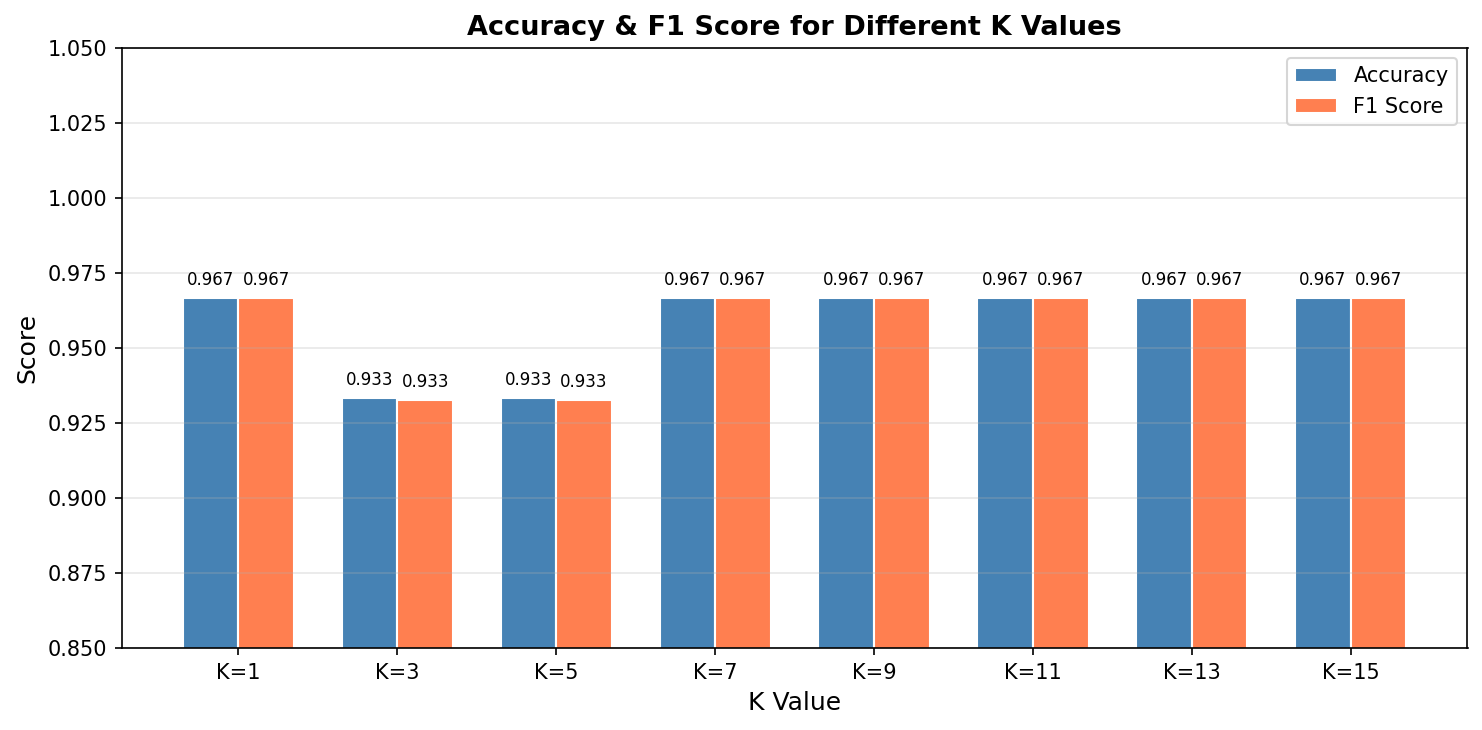

Source data for this figure (header and first rows):
K, Accuracy, Precision, Recall, F1
1, 0.9667, 0.9697, 0.9667, 0.9666
3, 0.9333, 0.9444, 0.9333, 0.9327
5, 0.9333, 0.9444, 0.9333, 0.9327
7, 0.9667, 0.9697, 0.9667, 0.9666
9, 0.9667, 0.9697, 0.9667, 0.9666
11, 0.9667, 0.9697, 0.9667, 0.9666
13, 0.9667, 0.9697, 0.9667, 0.9666
15, 0.9667, 0.9697, 0.9667, 0.9666
